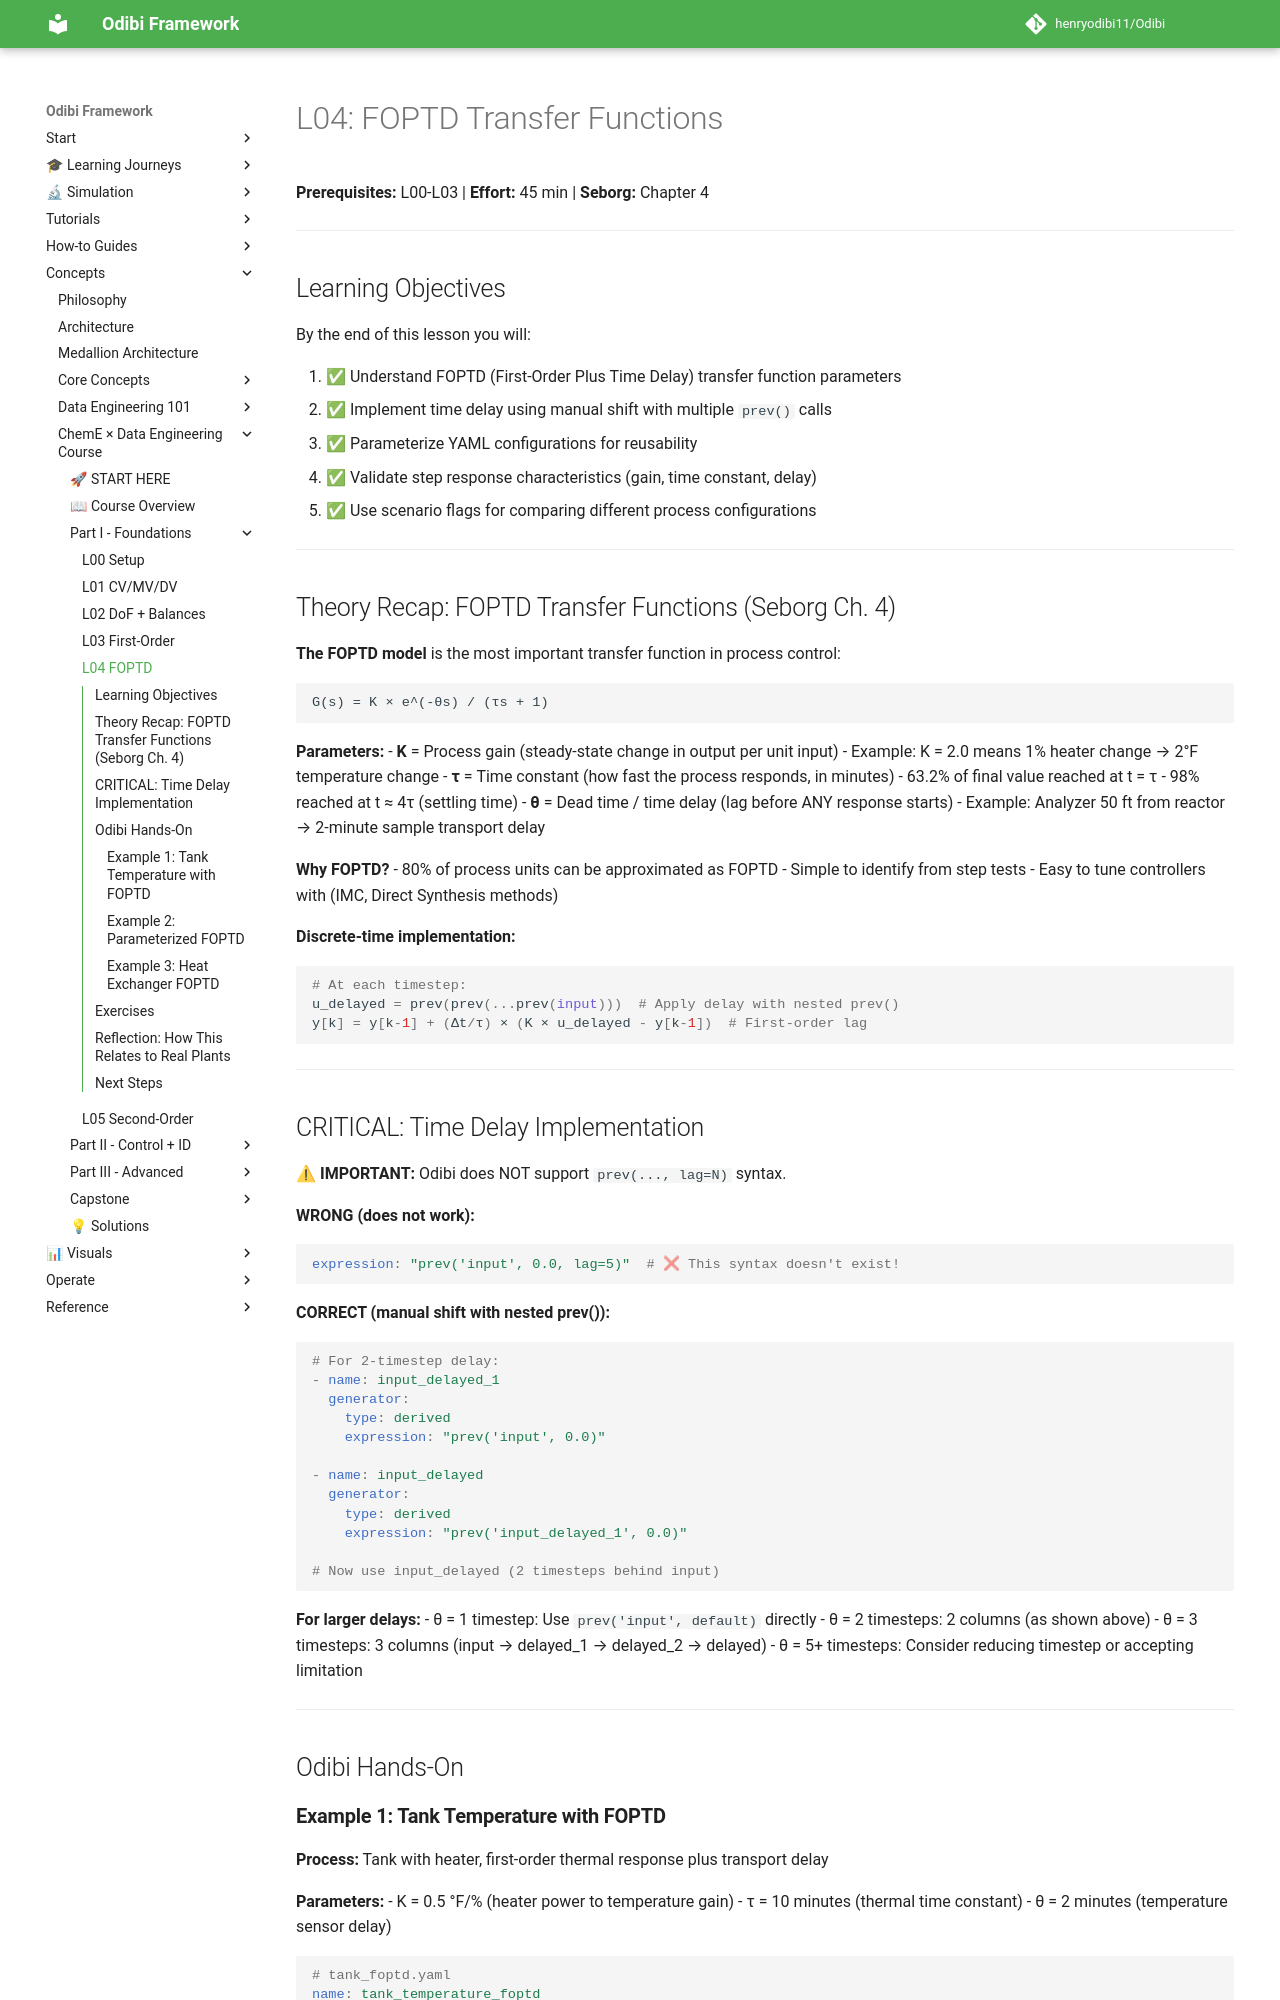

repository: henryodibi11/Odibi · page: learning/cheme_data_course/lessons/L04_foptd/index.html · generator: mkdocs

# L04: FOPTD Transfer Functions

**Prerequisites:** L00-L03 | **Effort:** 45 min | **Seborg:** Chapter 4

---

## Learning Objectives

By the end of this lesson you will:

1. ✅ Understand FOPTD (First-Order Plus Time Delay) transfer function parameters
2. ✅ Implement time delay using manual shift with multiple `prev()` calls
3. ✅ Parameterize YAML configurations for reusability
4. ✅ Validate step response characteristics (gain, time constant, delay)
5. ✅ Use scenario flags for comparing different process configurations

---

## Theory Recap: FOPTD Transfer Functions (Seborg Ch. 4)

**The FOPTD model** is the most important transfer function in process control:

```
G(s) = K × e^(-θs) / (τs + 1)
```

**Parameters:**
- **K** = Process gain (steady-state change in output per unit input)
  - Example: K = 2.0 means 1% heater change → 2°F temperature change
- **τ** = Time constant (how fast the process responds, in minutes)
  - 63.2% of final value reached at t = τ
  - 98% reached at t ≈ 4τ (settling time)
- **θ** = Dead time / time delay (lag before ANY response starts)
  - Example: Analyzer 50 ft from reactor → 2-minute sample transport delay

**Why FOPTD?**
- 80% of process units can be approximated as FOPTD
- Simple to identify from step tests
- Easy to tune controllers with (IMC, Direct Synthesis methods)

**Discrete-time implementation:**
```python
# At each timestep:
u_delayed = prev(prev(...prev(input)))  # Apply delay with nested prev()
y[k] = y[k-1] + (Δt/τ) × (K × u_delayed - y[k-1])  # First-order lag
```

---

## CRITICAL: Time Delay Implementation

**⚠ IMPORTANT:** Odibi does NOT support `prev(..., lag=N)` syntax.

**WRONG (does not work):**
```yaml
expression: "prev('input', 0.0, lag=5)"  # ❌ This syntax doesn't exist!
```

**CORRECT (manual shift with nested prev()):**
```yaml
# For 2-timestep delay:
- name: input_delayed_1
  generator:
    type: derived
    expression: "prev('input', 0.0)"

- name: input_delayed
  generator:
    type: derived
    expression: "prev('input_delayed_1', 0.0)"

# Now use input_delayed (2 timesteps behind input)
```

**For larger delays:**
- θ = 1 timestep: Use `prev('input', default)` directly
- θ = 2 timesteps: 2 columns (as shown above)
- θ = 3 timesteps: 3 columns (input → delayed_1 → delayed_2 → delayed)
- θ = 5+ timesteps: Consider reducing timestep or accepting limitation

---

## Odibi Hands-On
